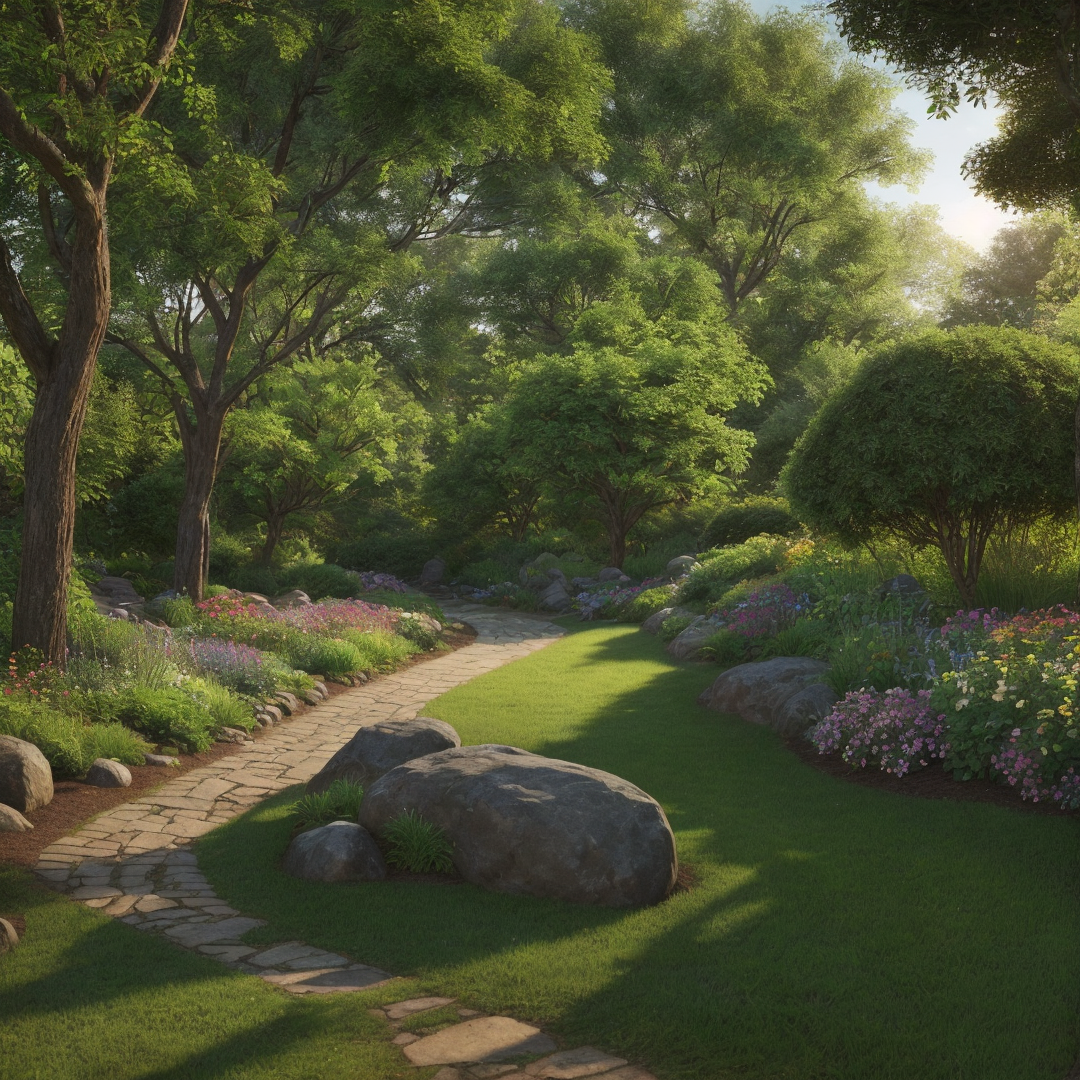
Generation parameters embedded in this image by ComfyUI (PNG 'prompt' text chunk: the API-format workflow graph, JSON):
{"1":{"inputs":{"seed":635709345182636,"steps":20,"cfg":8.0,"sampler_name":"euler","scheduler":"normal","denoise":1.0,"model":["2",0],"positive":["6",0],"negative":["7",0],"latent_image":["3",0]},"class_type":"KSampler","_meta":{"title":"KSampler"}},"2":{"inputs":{"ckpt_name":"realisticVisionV51_v51VAE.safetensors"},"class_type":"CheckpointLoaderSimple","_meta":{"title":"Load Checkpoint"}},"3":{"inputs":{"width":640,"height":640,"batch_size":1},"class_type":"EmptyLatentImage","_meta":{"title":"Empty Latent Image"}},"4":{"inputs":{"samples":["14",0],"vae":["2",2]},"class_type":"VAEDecode","_meta":{"title":"VAE Decode"}},"5":{"inputs":{"filename_prefix":"ComfyUI","images":["4",0]},"class_type":"SaveImage","_meta":{"title":"Save Image"}},"6":{"inputs":{"text":"a beautifully landscaped natural garden, lush greenery, well-maintained stone and dirt pathways, colorful flowers, bushes, small trees, realistic grass, wooden benches, garden lighting, natural textures, early morning sunlight, ultra realistic, photorealistic, high detail, cinematic composition, perfect for landscape design advertisement, early morning\n\n","clip":["2",1]},"class_type":"CLIPTextEncode","_meta":{"title":"CLIP Text Encode (Prompt)"}},"7":{"inputs":{"text":"house, building, marble floor, tiled floor, concrete, synthetic textures, blurry, cartoonish, low resolution, distorted plants, unnatural colors, people, text, logo, watermark\n","clip":["2",1]},"class_type":"CLIPTextEncode","_meta":{"title":"CLIP Text Encode (Prompt)"}},"11":{"inputs":{"upscale_method":"bicubic","width":1080,"height":1080,"crop":"disabled","samples":["1",0]},"class_type":"LatentUpscale","_meta":{"title":"Upscale Latent"}},"12":{"inputs":{"samples":["1",0],"vae":["2",2]},"class_type":"VAEDecode","_meta":{"title":"VAE Decode"}},"13":{"inputs":{"filename_prefix":"ComfyUI","images":["12",0]},"class_type":"SaveImage","_meta":{"title":"Save Image"}},"14":{"inputs":{"seed":1125279288534074,"steps":20,"cfg":8.0,"sampler_name":"euler","scheduler":"karras","denoise":0.5,"model":["2",0],"positive":["6",0],"negative":["7",0],"latent_image":["11",0]},"class_type":"KSampler","_meta":{"title":"KSampler"}}}